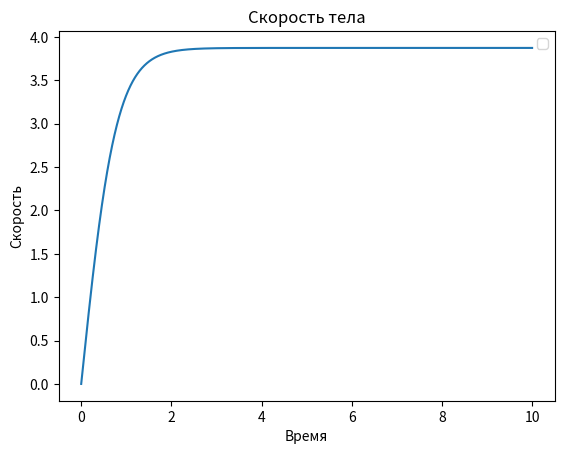

Reproduce this figure in Python.
import numpy as np
from scipy.integrate import odeint
import matplotlib.pyplot as plt

t = np.arange(0, 10, 0.001)

m = 3
a = 5
V_0 = 0
k = 1

def body_function(V, t):
    dmdt = a - ((V**2) * k)/m
    return dmdt

solve_Bi = odeint(body_function, V_0, t)

plt.plot(t, solve_Bi[:,0])
plt.xlabel('Время')
plt.ylabel('Скорость')
plt.title('Скорость тела')
plt.legend()

plt.show()
 
